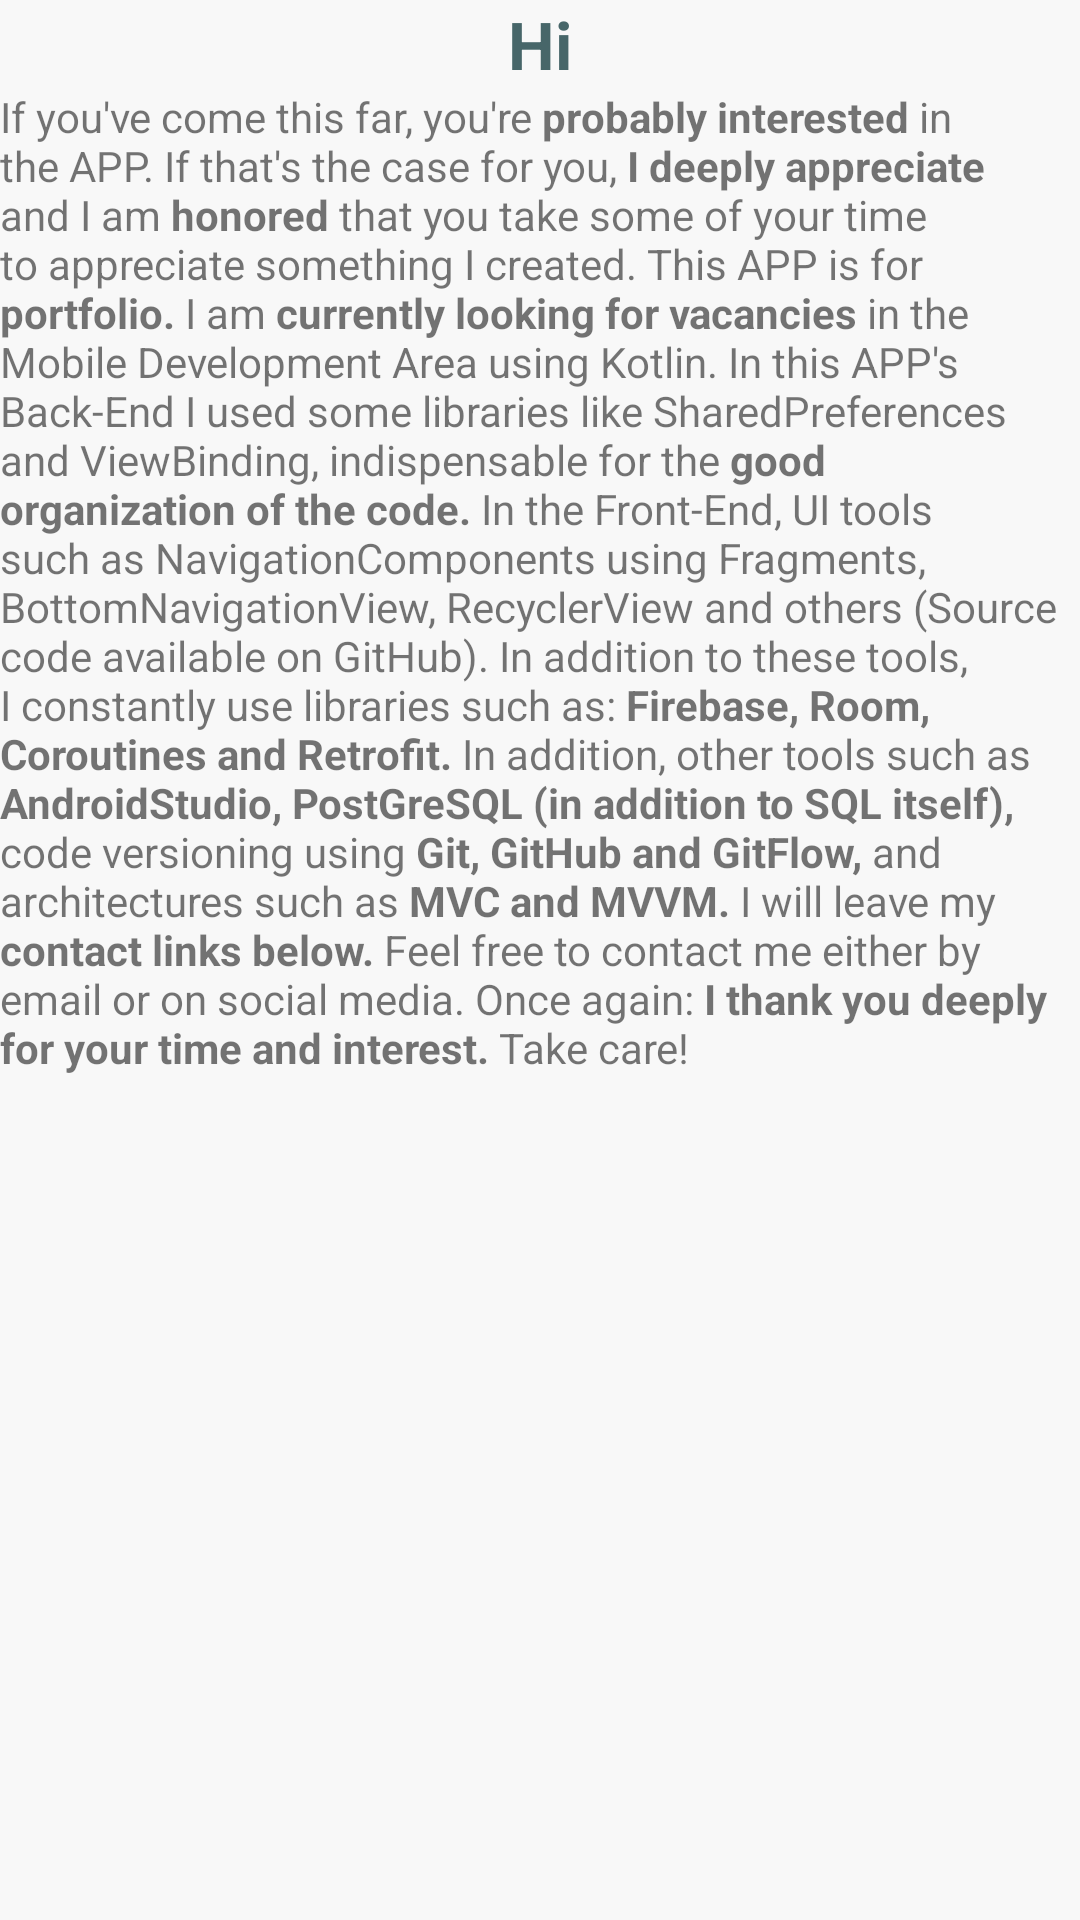

Layout XML and referenced resources for this Android screen:
<!-- AndroidManifest.xml: application theme Theme.Gosuite -->
<!-- res/layout/fragment_about_me.xml -->
<?xml version="1.0" encoding="utf-8"?>
<androidx.constraintlayout.widget.ConstraintLayout xmlns:android="http://schemas.android.com/apk/res/android"
    xmlns:app="http://schemas.android.com/apk/res-auto"
    xmlns:tools="http://schemas.android.com/tools"
    android:layout_width="match_parent"
    android:layout_height="match_parent"
    tools:context=".ui.view.fragments.AboutMeFragment">

    <TextView
        android:id="@+id/text_hi"
        android:layout_width="wrap_content"
        android:layout_height="wrap_content"
        android:text="@string/hi"
        android:textColor="@color/color_primary"
        android:textSize="22sp"
        android:textStyle="bold"
        app:layout_constraintEnd_toEndOf="parent"
        app:layout_constraintStart_toStartOf="parent"
        app:layout_constraintTop_toTopOf="parent" />

    <TextView
        android:layout_width="wrap_content"
        android:layout_height="wrap_content"
        android:text="@string/about_me"
        app:layout_constraintEnd_toEndOf="parent"
        app:layout_constraintStart_toStartOf="parent"
        app:layout_constraintTop_toBottomOf="@id/text_hi" />

</androidx.constraintlayout.widget.ConstraintLayout>
<!-- resources referenced by this layout -->
<resources>
  <color name="color_primary">#476669</color>
  <string name="about_me">If you\'ve come this far, you\'re <b>probably interested</b> in the APP. If that\'s the case for you, <b>I deeply appreciate</b> and I am <b>honored</b> that you take some of your time to appreciate something I created.
          This APP is for <b>portfolio.</b> I am <b>currently looking for vacancies</b> in the Mobile Development Area using Kotlin. In this APP\'s Back-End I used some libraries like SharedPreferences and ViewBinding, indispensable for the <b>good organization of the code.</b> In the Front-End, UI tools such as NavigationComponents using Fragments, BottomNavigationView, RecyclerView and others (Source code available on GitHub). In addition to these tools, I constantly use libraries such as: <b>Firebase, Room, Coroutines and Retrofit.</b> In addition, other tools such as <b>AndroidStudio, PostGreSQL (in addition to SQL itself),</b> code versioning using <b>Git, GitHub and GitFlow,</b> and architectures such as <b>MVC and MVVM.</b>
  I will leave my <b>contact links below.</b> Feel free to contact me either by email or on social media. Once again: <b>I thank you deeply for your time and interest.</b> Take care!</string>
  <string name="hi">Hi</string>
  <style name="Theme.Gosuite" parent="Theme.MaterialComponents.DayNight.NoActionBar">
          
          <item name="colorPrimary">@color/color_primary</item>
          <item name="colorPrimaryVariant">@color/low_grey</item>
          <item name="colorOnPrimary">@color/white</item>
          
          <item name="colorSecondary">@color/teal_200</item>
          <item name="colorSecondaryVariant">@color/teal_700</item>
          <item name="colorOnSecondary">@color/black</item>
          
          <item name="android:statusBarColor" tools:targetApi="l">@color/color_primary</item>
          
          <item name="android:windowBackground">@color/background_primary</item>
      </style>
  <color name="low_grey">#7D8787</color>
  <color name="white">#FFFFFFFF</color>
  <color name="teal_200">#FF03DAC5</color>
  <color name="teal_700">#FF018786</color>
  <color name="black">#FF000000</color>
  <color name="background_primary">#f8f8f8</color>
</resources>
